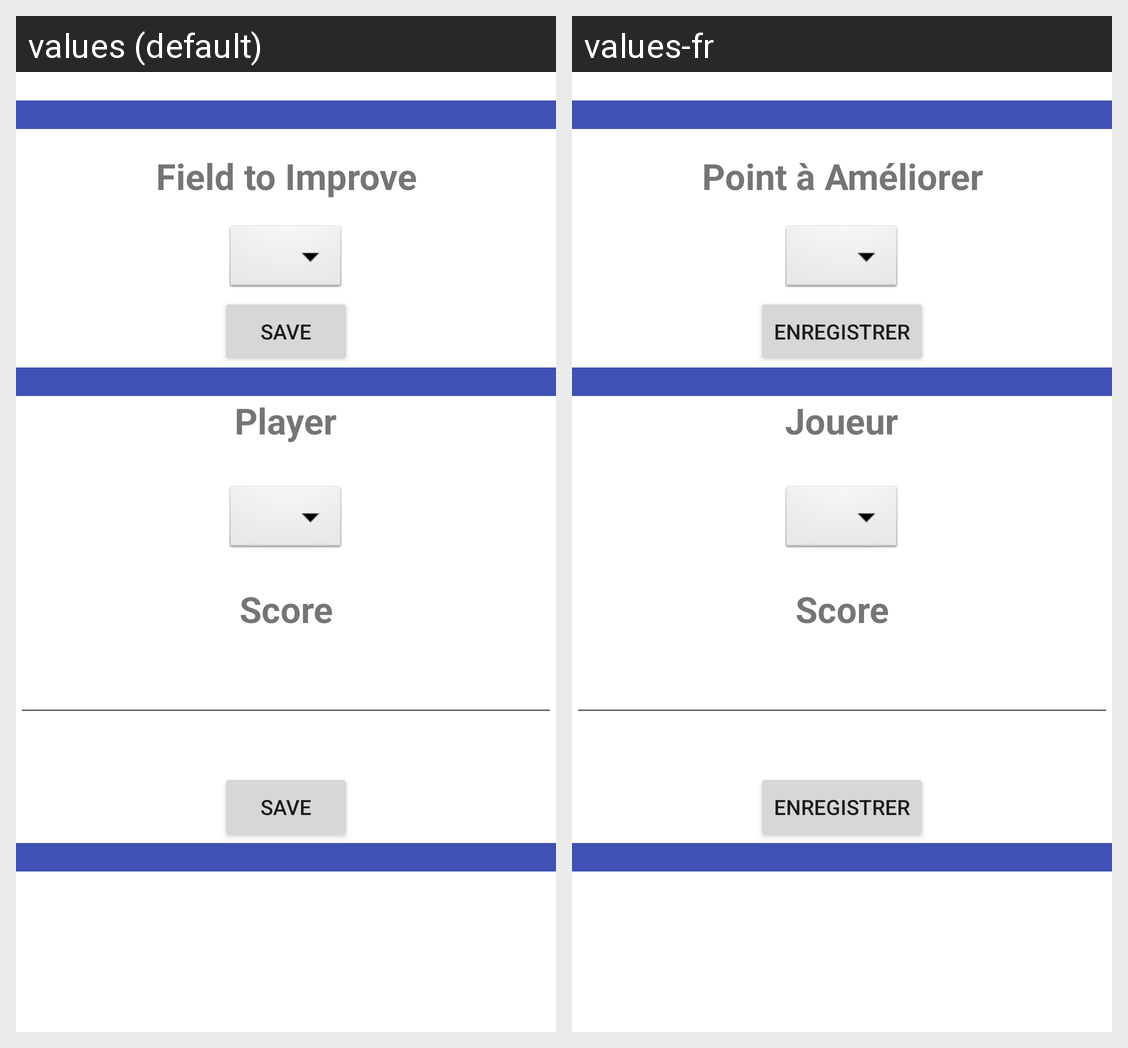

Here is an Android app screen in its default locale and in the app's own translations. Write out the translated-string differences for the strings that appear on this screen.
Android screen res/layout/fragment_partie3.xml rendered under 2 locales, left to right: values (default), values-fr. Device: Nexus 5 (rendered at 1080×1920; each locale shown at half size, 540×960, under a caption strip naming it); theme Theme.FortniteTool.
Strings drawn on this screen, with the default value and each locale's value (text and hints the layout hard-codes, and strings that could not be matched under every locale, appear in the picture but are not listed):

point_am_liorer
  values: Field to Improve
  values-fr: Point à Améliorer

enregistrer
  values: Save
  values-fr: Enregistrer

joueur
  values: Player
  values-fr: Joueur

score
  values: Score
  values-fr: Score
